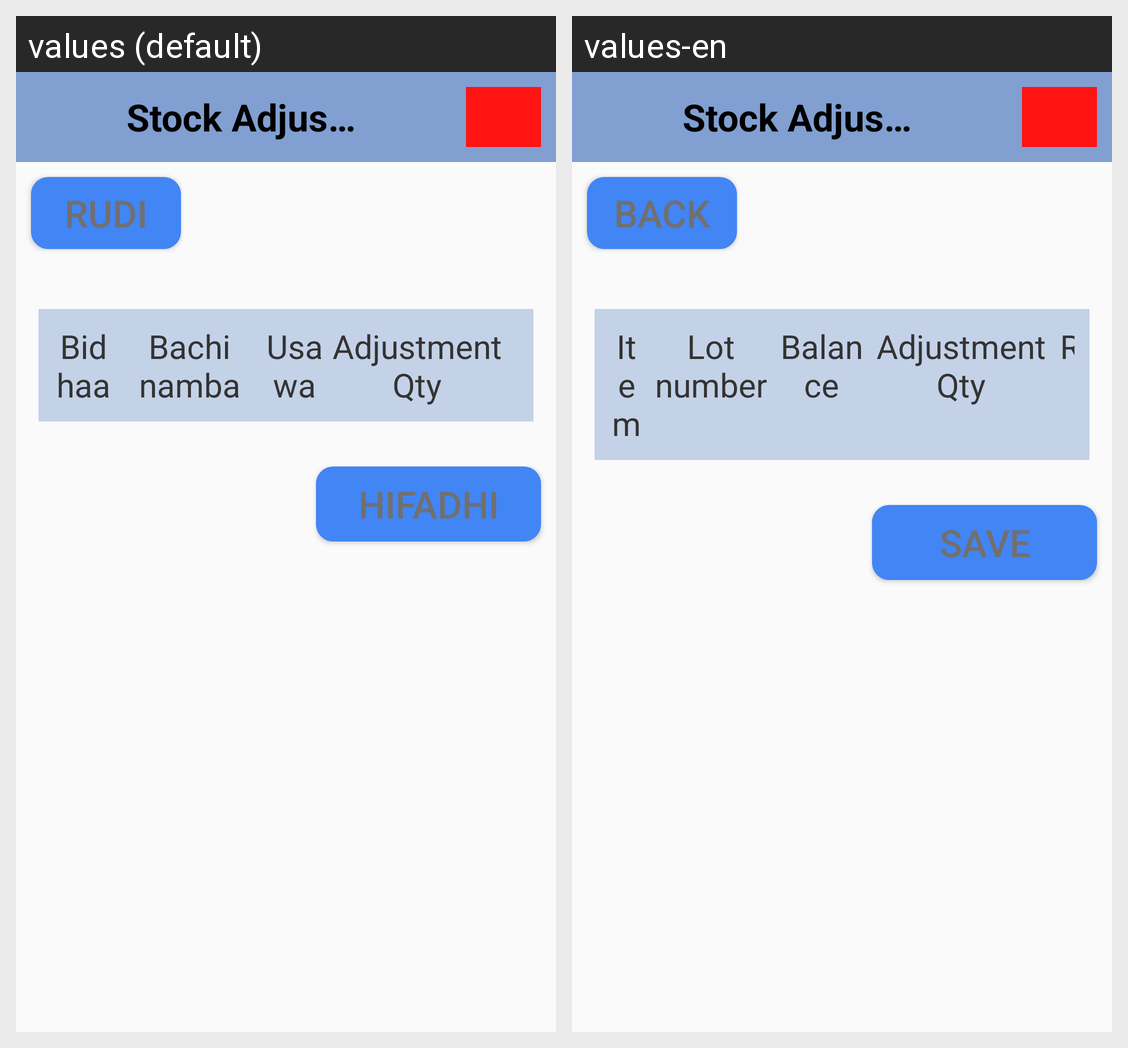

This grid shows one Android layout under two languages. Give, for every string resource on the screen, its name, the default text and each shown locale's text.
Android screen res/layout/stock_adjustments_activity.xml rendered under 2 locales, left to right: values (default), values-en. Device: Nexus 5 (rendered at 1080×1920; each locale shown at half size, 540×960, under a caption strip naming it); theme TIISTheme.
Strings drawn on this screen, with the default value and each locale's value (text and hints the layout hard-codes, and strings that could not be matched under every locale, appear in the picture but are not listed):

stock_adjustments
  values: Stock Adjustments
  values-en: Stock Adjustments

back
  values: Rudi
  values-en: Back

item
  values: Bidhaa
  values-en: Item

lot_number
  values: Bachi namba
  values-en: Lot number

balance
  values: Usawa
  values-en: Balance

adjustment_quantity
  values: Adjustment Qty
  values-en: Adjustment Qty

btn_save
  values: Hifadhi
  values-en: Save
